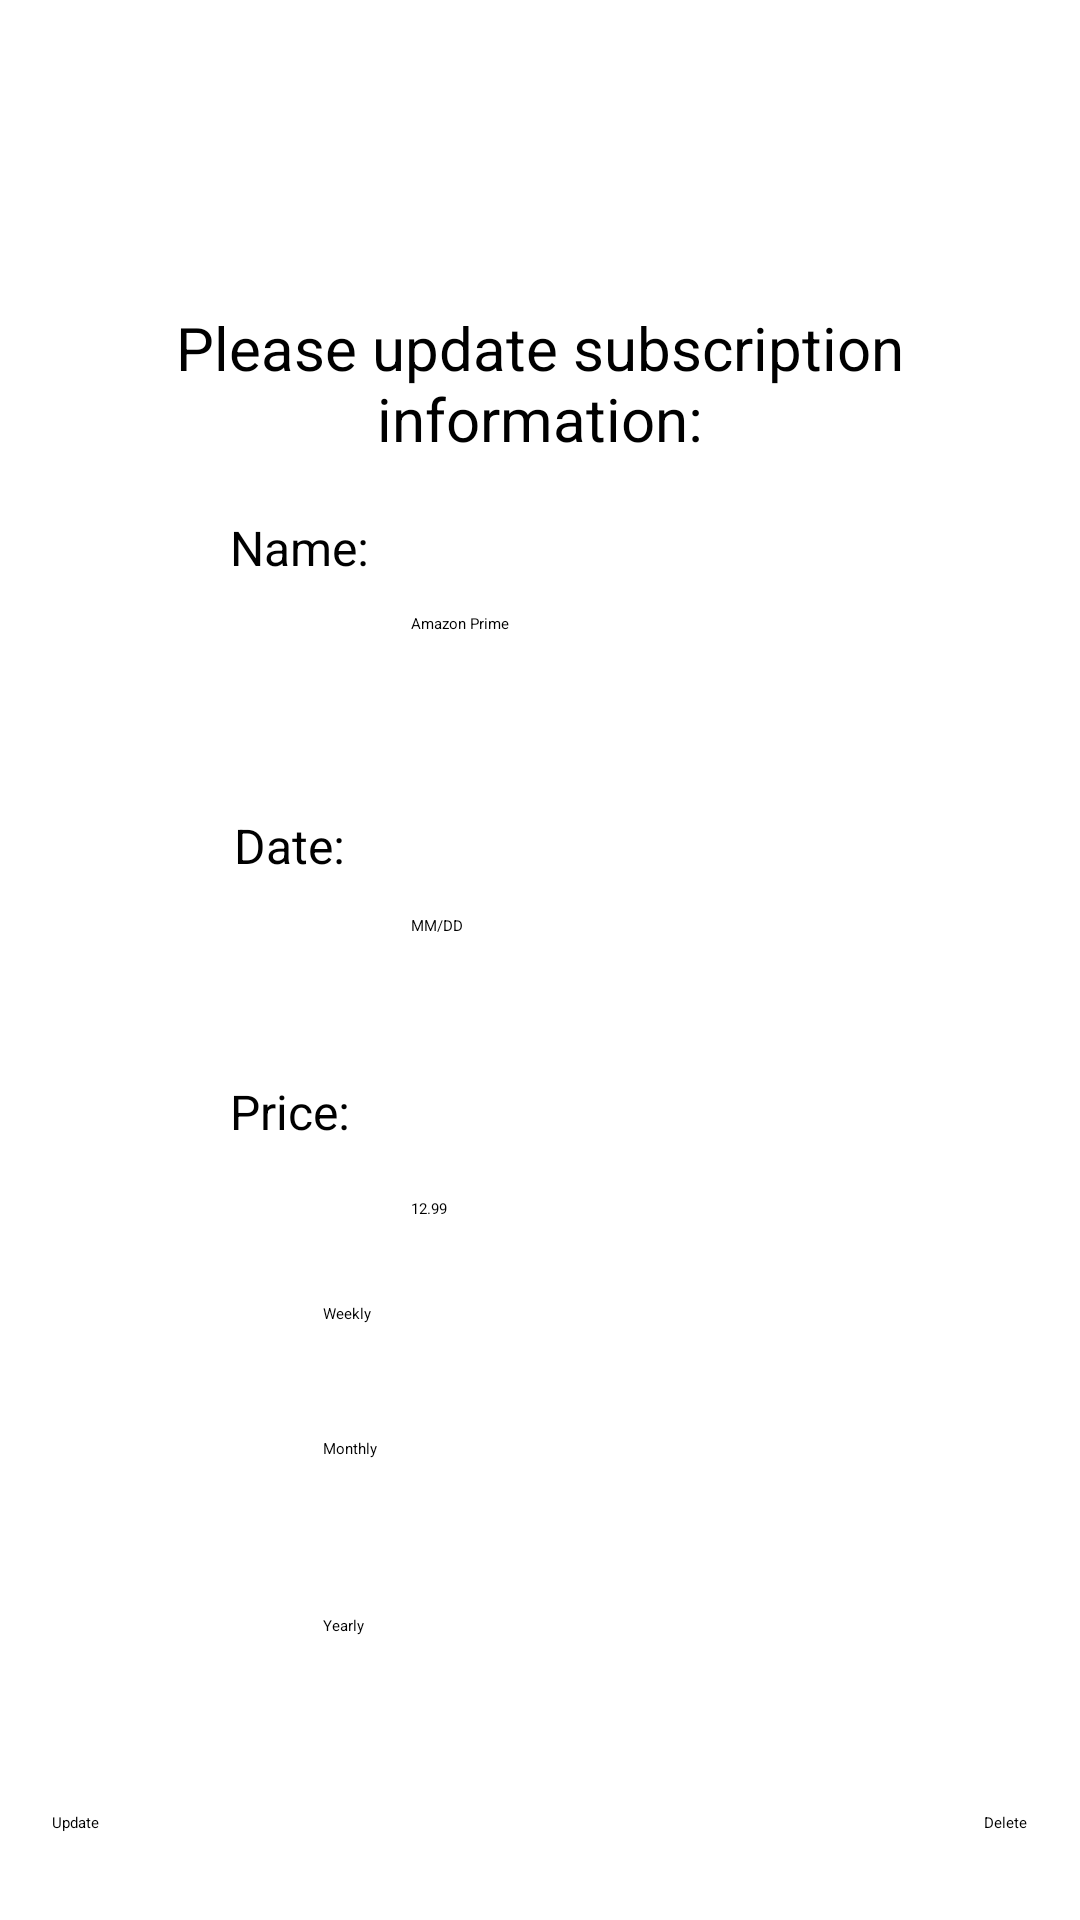

Produce the Android XML layout that renders to this screen, including the resource entries it uses.
<!-- AndroidManifest.xml: application theme Theme.Groupproject -->
<!-- res/layout/activity_update.xml -->
<?xml version="1.0" encoding="utf-8"?>
<androidx.constraintlayout.widget.ConstraintLayout xmlns:android="http://schemas.android.com/apk/res/android"
    xmlns:app="http://schemas.android.com/apk/res-auto"
    xmlns:tools="http://schemas.android.com/tools"
    android:layout_width="match_parent"
    android:layout_height="match_parent"
    >

    <TextView
        android:id="@+id/textAdd"
        android:layout_width="243dp"
        android:layout_height="61dp"
        android:gravity="center"
        android:text="@string/updateInfo"
        android:textSize="20sp"
        app:layout_constraintBottom_toBottomOf="parent"
        app:layout_constraintLeft_toLeftOf="parent"
        app:layout_constraintRight_toRightOf="parent"
        app:layout_constraintTop_toTopOf="parent"
        app:layout_constraintVertical_bias="0.168" />

    <TextView
        android:id="@+id/textName"
        android:layout_width="100dp"
        android:layout_height="25dp"
        android:text="@string/name"
        android:textSize="16sp"
        app:layout_constraintBottom_toBottomOf="parent"
        app:layout_constraintEnd_toEndOf="parent"
        app:layout_constraintHorizontal_bias="0.295"
        app:layout_constraintStart_toStartOf="parent"
        app:layout_constraintTop_toTopOf="parent"
        app:layout_constraintVertical_bias="0.279" />

    <EditText
        android:id="@+id/UpdateSubName"
        android:layout_width="wrap_content"
        android:layout_height="wrap_content"
        android:ems="10"
        android:hint="@string/subNameHint"
        android:importantForAutofill="no"
        android:inputType="textPersonName"
        app:layout_constraintBottom_toBottomOf="parent"
        app:layout_constraintEnd_toEndOf="parent"
        app:layout_constraintHorizontal_bias="0.457"
        app:layout_constraintStart_toStartOf="parent"
        app:layout_constraintTop_toTopOf="parent"
        app:layout_constraintVertical_bias="0.323" />

    <TextView
        android:id="@+id/textDate"
        android:layout_width="100dp"
        android:layout_height="20dp"
        android:text="@string/date"
        android:textSize="16sp"
        app:layout_constraintBottom_toBottomOf="parent"
        app:layout_constraintEnd_toEndOf="parent"
        app:layout_constraintHorizontal_bias="0.3"
        app:layout_constraintStart_toStartOf="parent"
        app:layout_constraintTop_toTopOf="parent"
        app:layout_constraintVertical_bias="0.437" />

    <EditText
        android:id="@+id/UpdateSubDate"
        android:layout_width="wrap_content"
        android:layout_height="wrap_content"
        android:ems="10"
        android:hint="@string/dateHint"
        android:importantForAutofill="no"
        android:inputType="date"
        app:layout_constraintBottom_toBottomOf="parent"
        app:layout_constraintEnd_toEndOf="parent"
        app:layout_constraintHorizontal_bias="0.457"
        app:layout_constraintStart_toStartOf="parent"
        app:layout_constraintTop_toTopOf="parent"
        app:layout_constraintVertical_bias="0.482" />

    <TextView
        android:id="@+id/textPrice"
        android:layout_width="100dp"
        android:layout_height="20dp"
        android:text="@string/price"
        android:textSize="16sp"
        app:layout_constraintBottom_toBottomOf="parent"
        app:layout_constraintEnd_toEndOf="parent"
        app:layout_constraintHorizontal_bias="0.295"
        app:layout_constraintStart_toStartOf="parent"
        app:layout_constraintTop_toTopOf="parent"
        app:layout_constraintVertical_bias="0.58" />

    <EditText
        android:id="@+id/UpdateSubPrice"
        android:layout_width="wrap_content"
        android:layout_height="wrap_content"
        android:ems="10"
        android:hint="@string/subPriceHint"
        android:importantForAutofill="no"
        android:inputType="numberDecimal"
        app:layout_constraintBottom_toBottomOf="parent"
        app:layout_constraintEnd_toEndOf="parent"
        app:layout_constraintHorizontal_bias="0.457"
        app:layout_constraintStart_toStartOf="parent"
        app:layout_constraintTop_toTopOf="parent"
        app:layout_constraintVertical_bias="0.631" />

    <RadioGroup
        android:id="@+id/radioGroupUpdate"
        android:layout_width="wrap_content"
        android:layout_height="wrap_content"
        app:layout_constraintBottom_toBottomOf="parent"
        app:layout_constraintEnd_toEndOf="parent"
        app:layout_constraintHorizontal_bias="0.498"
        app:layout_constraintStart_toStartOf="parent"
        app:layout_constraintTop_toTopOf="parent"
        app:layout_constraintVertical_bias="0.821">

        <RadioButton
            android:id="@+id/radioWeeklyUpdate"
            android:layout_width="144dp"
            android:layout_height="45dp"
            android:text="@string/weekly" />

        <RadioButton
            android:id="@+id/radioMonthlyUpdate"
            android:layout_width="119dp"
            android:layout_height="59dp"
            android:text="@string/monthly" />

        <RadioButton
            android:id="@+id/radioYearlyUpdate"
            android:layout_width="match_parent"
            android:layout_height="wrap_content"
            android:text="@string/yearly" />
    </RadioGroup>

    <Button
        android:id="@+id/add"
        android:layout_width="wrap_content"
        android:layout_height="wrap_content"
        android:text="@string/updateButton"
        app:backgroundTint="#03A9F4"
        app:layout_constraintBottom_toBottomOf="parent"
        app:layout_constraintEnd_toEndOf="parent"
        app:layout_constraintHorizontal_bias="0.05"
        app:layout_constraintStart_toStartOf="parent"
        app:layout_constraintTop_toTopOf="parent"
        app:layout_constraintVertical_bias="0.954" />

    <Button
        android:id="@+id/DeleteButton"
        android:layout_width="wrap_content"
        android:layout_height="wrap_content"
        android:text="@string/deleteButton"
        app:backgroundTint="#C50C0C"
        app:layout_constraintBottom_toBottomOf="parent"
        app:layout_constraintEnd_toEndOf="parent"
        app:layout_constraintHorizontal_bias="0.949"
        app:layout_constraintStart_toStartOf="parent"
        app:layout_constraintTop_toTopOf="parent"
        app:layout_constraintVertical_bias="0.954" />


</androidx.constraintlayout.widget.ConstraintLayout>
<!-- resources referenced by this layout -->
<resources>
  <string name="date">Date:</string>
  <string name="dateHint">MM/DD</string>
  <string name="deleteButton">Delete</string>
  <string name="monthly">Monthly</string>
  <string name="name">Name:</string>
  <string name="price">Price:</string>
  <string name="subNameHint">Amazon Prime</string>
  <string name="subPriceHint">12.99</string>
  <string name="updateButton">Update</string>
  <string name="updateInfo">Please update subscription information:</string>
  <string name="weekly">Weekly</string>
  <string name="yearly">Yearly</string>
  <style name="Theme.Groupproject" parent="Theme.MaterialComponents.DayNight.DarkActionBar">
          
          <item name="colorPrimary">@color/purple_200</item>
          <item name="colorPrimaryVariant">@color/purple_700</item>
          <item name="colorOnPrimary">@color/black</item>
          
          <item name="colorSecondary">@color/teal_200</item>
          <item name="colorSecondaryVariant">@color/teal_200</item>
          <item name="colorOnSecondary">@color/black</item>
          
          <item name="android:statusBarColor" tools:targetApi="l">?attr/colorPrimaryVariant</item>
          
      </style>
  <!-- not gathered from this repository: default colours our renderer supplied (Android Studio template values) -->
  <color name="purple_200">#FFBB86FC</color>
  <color name="purple_700">#FF3700B3</color>
  <color name="teal_200">#FF03DAC5</color>
  <color name="black">#FF000000</color>
</resources>
